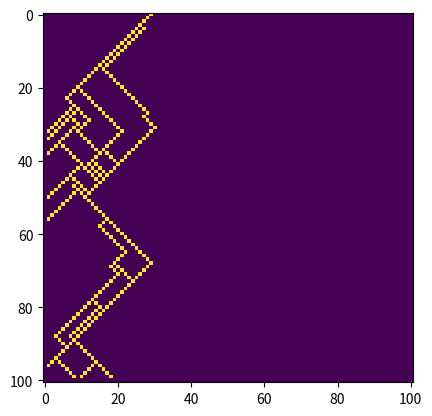

The script that saved this image:
import numpy as np
import matplotlib.pyplot as plt
import random as rd

class river:
    def __init__(self, ca_size, n, p_branch=0.0, p_direct=0.5):
        self.ca_size = ca_size
        self.n = n
        self.river_layer = 0
        self.ca = self.make_rivers(self.ca_size, self.n)
        self.p_branch = p_branch
        self.p_direct = p_direct

    def make_rivers(self, ca_size, n):

        ca = np.zeros((ca_size + 1, ca_size + 1))
        river_starts = rd.sample(range(int(ca_size*0.2), ca_size - int(ca_size*0.2)), n)
        ca[0, river_starts] = 1
        river_list = list(zip([0]*n, river_starts))
        self.river_end = {key: rd.choice([-1, 1]) for key in river_list}
        print(self.river_end)
        return ca


    def build_directions(self):
        
        direct = [-1, 1]
        self.river_layer += 1
        new_ends, new_directs = [], []
        for end in self.river_end:
            
            print('end', end)
            if rd.random() < self.p_branch:
                print('kom ik hier')
                # self.ca[self.river_layer, [(end[1] - 1), (end[1] + 1)]] = 1
                new_ends += [(self.river_layer, end[1] - 1), (self.river_layer, end[1] + 1)]
                new_directs += [-1, 1]
            else:
                new_x = self.river_end[end]
                if rd.random() < self.p_direct:
                    new_x = - new_x
                
                # self.ca[(self.river_layer, end[1] + new_x)] = 1
                new_ends += [(self.river_layer, end[1] + new_x)]
                new_directs += [new_x]
            print('new ends',new_ends)

        new_river_ends = {end: new_directs[i] for i, end in enumerate(new_ends) if end[1] > 0 and end[1] < self.ca_size - 1}
        for coor in new_river_ends:
            self.ca[coor] = 1
        self.river_end = new_river_ends
        return new_river_ends



    def build_river(self):
        
        new_river_end = []
        self.river_layer += 1
        for val in self.river_end:
            branch = 1
            if rd.random() < self.p_branch:
                self.p_branch -= 0.01
                branch = 2
            if val[1] >= self.ca_size - 1:
                direct = rd.sample([-1,0], branch)
            elif val[1] <= 0:
                direct = rd.sample([0,1], branch)
            else:
                direct = rd.sample([-1,1], branch)
            for coor in direct:
                x, y = self.river_layer, (val[1] + coor)
                self.ca[(x, y)] = 1
                new_river_end.append((x, y))
        self.river_end = new_river_end
        return new_river_end

if __name__ == "__main__":
    rv = river(100, 1, 0.1, 0.1)
    for i in range(99):
        rv.build_directions()
    plt.imshow(rv.ca)
    plt.savefig('testyyy.png', dpi=1000)
